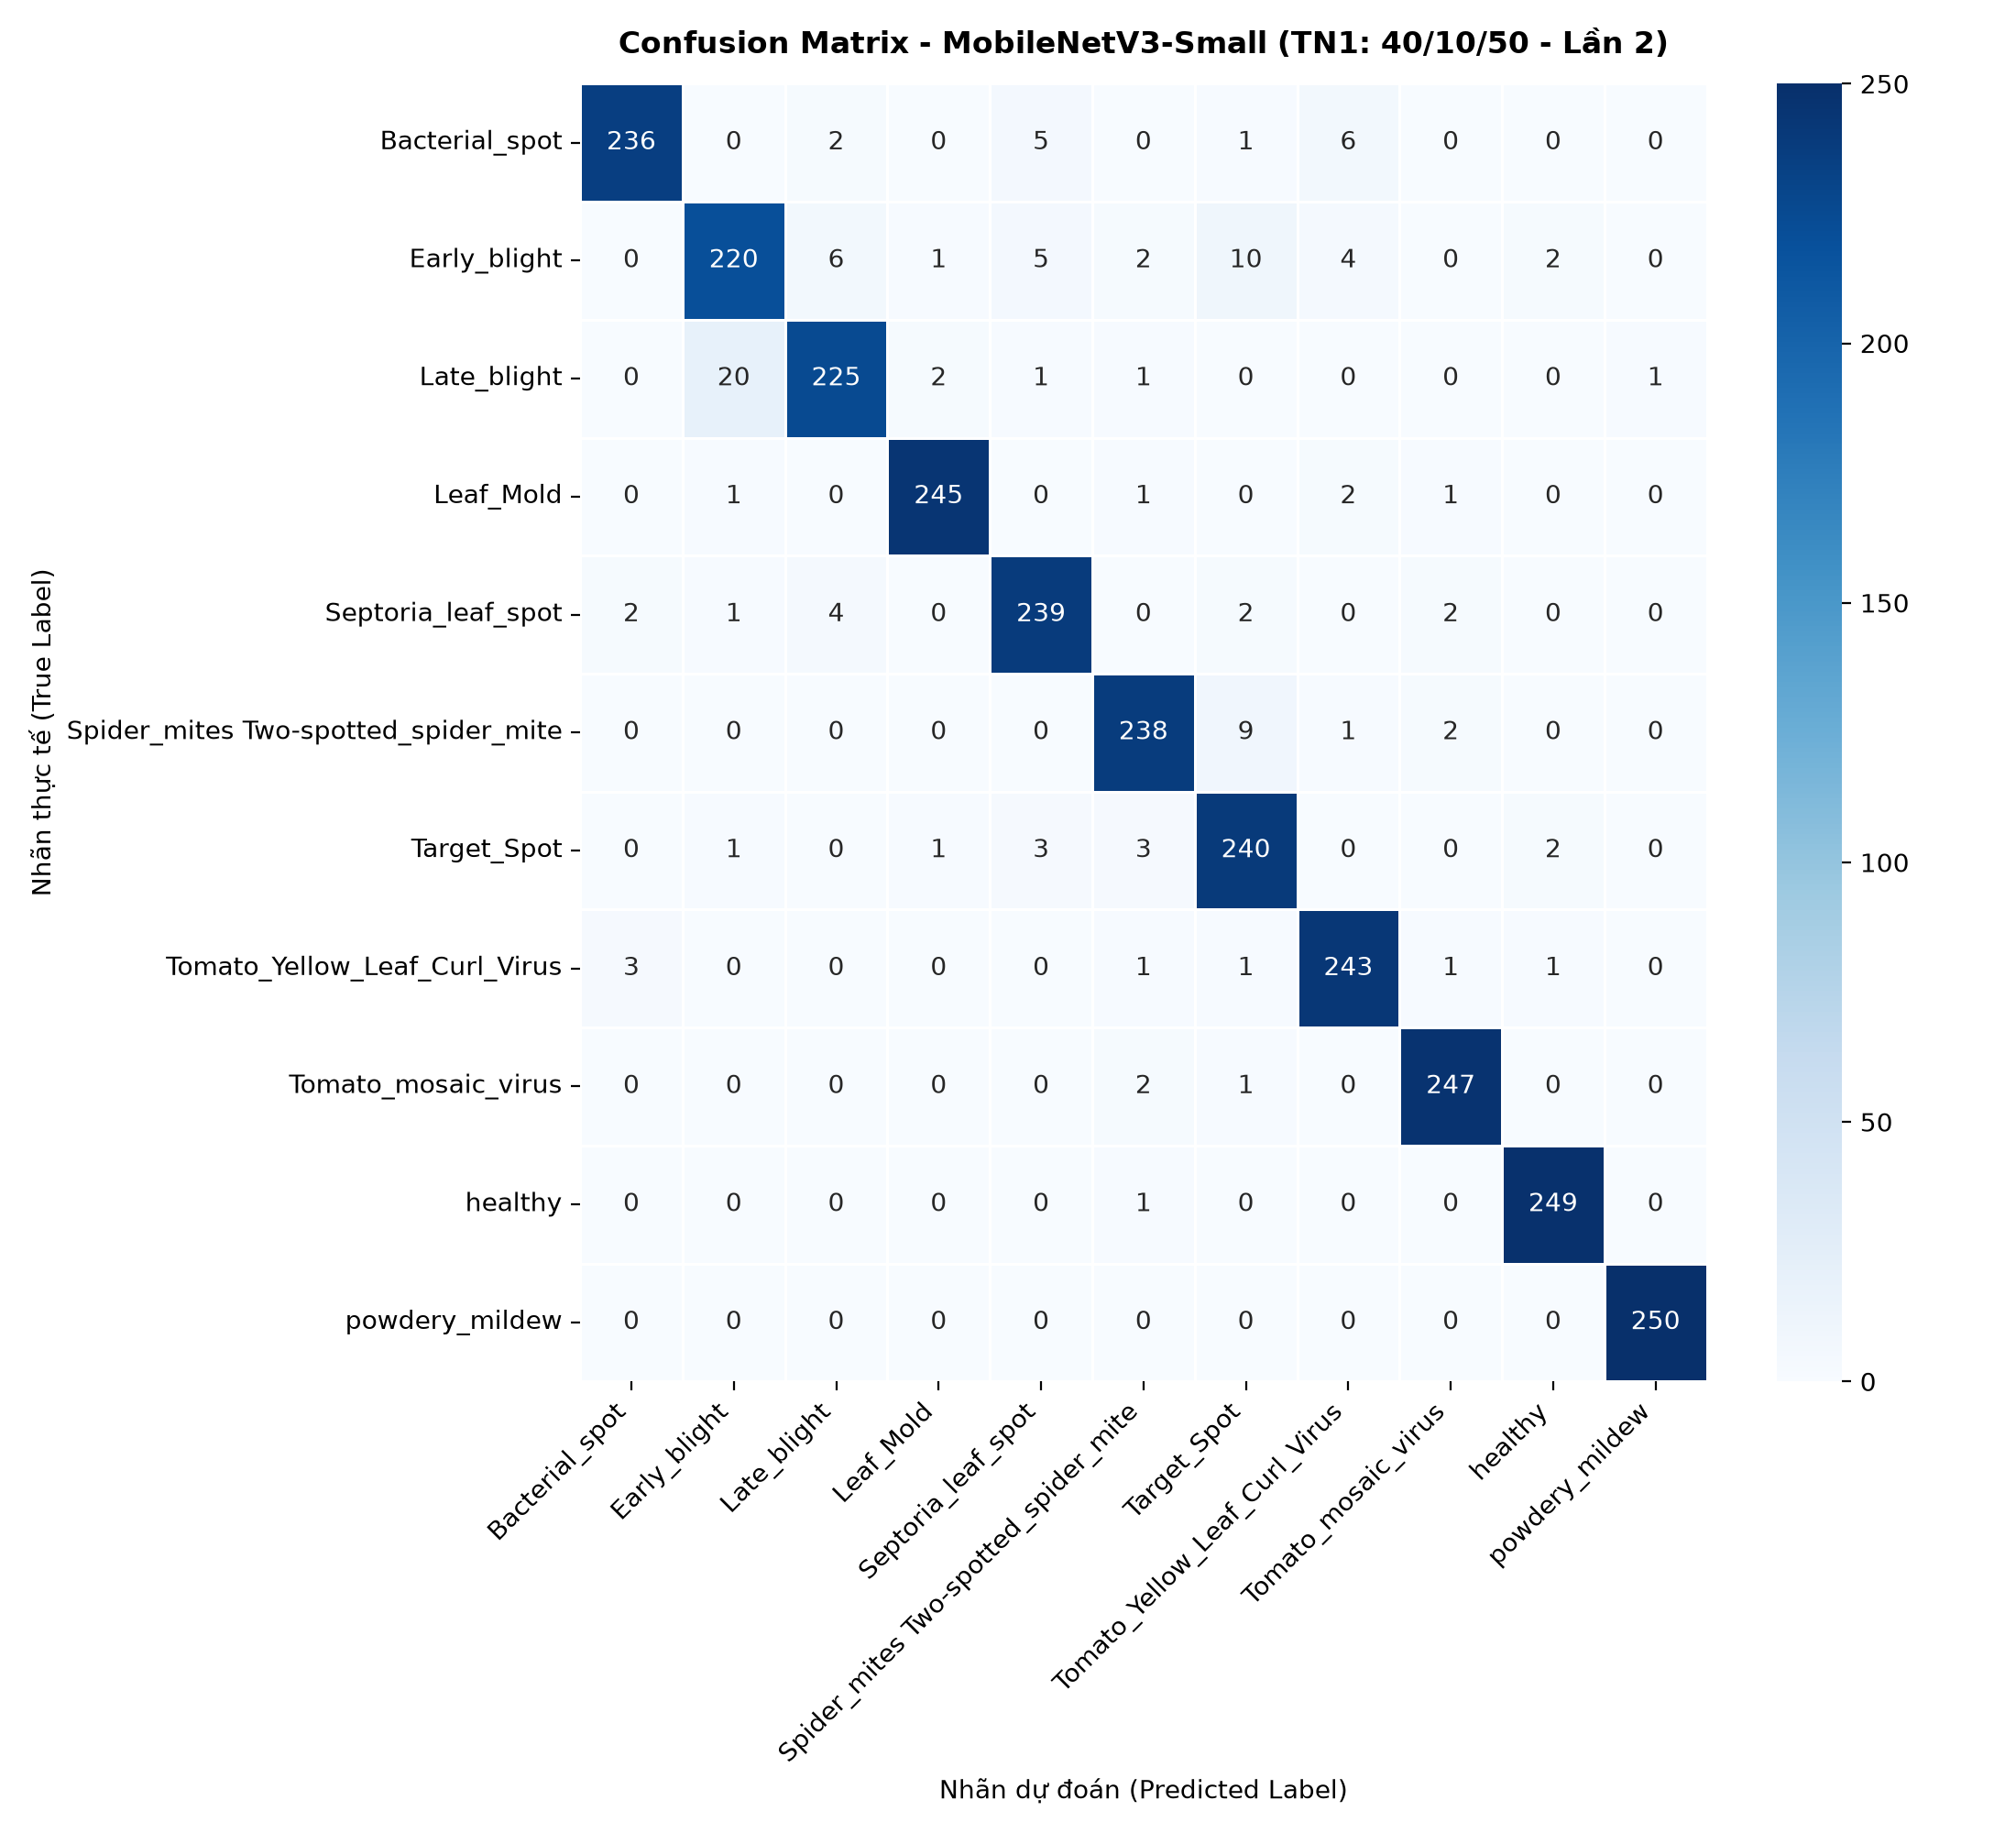

The table this chart was drawn from, first rows:
, Bacterial_spot, Early_blight, Late_blight, Leaf_Mold, Septoria_leaf_spot, Spider_mites Two-spotted_spider_mite, Target_Spot, Tomato_Yellow_Leaf_Curl_Virus, Tomato_mosaic_virus, healthy, powdery_mildew
Bacterial_spot, 236, 0, 2, 0, 5, 0, 1, 6, 0, 0, 0
Early_blight, 0, 220, 6, 1, 5, 2, 10, 4, 0, 2, 0
Late_blight, 0, 20, 225, 2, 1, 1, 0, 0, 0, 0, 1
Leaf_Mold, 0, 1, 0, 245, 0, 1, 0, 2, 1, 0, 0
Septoria_leaf_spot, 2, 1, 4, 0, 239, 0, 2, 0, 2, 0, 0
Spider_mites Two-spotted_spider_mite, 0, 0, 0, 0, 0, 238, 9, 1, 2, 0, 0
Target_Spot, 0, 1, 0, 1, 3, 3, 240, 0, 0, 2, 0
Tomato_Yellow_Leaf_Curl_Virus, 3, 0, 0, 0, 0, 1, 1, 243, 1, 1, 0
Tomato_mosaic_virus, 0, 0, 0, 0, 0, 2, 1, 0, 247, 0, 0
healthy, 0, 0, 0, 0, 0, 1, 0, 0, 0, 249, 0
powdery_mildew, 0, 0, 0, 0, 0, 0, 0, 0, 0, 0, 250
